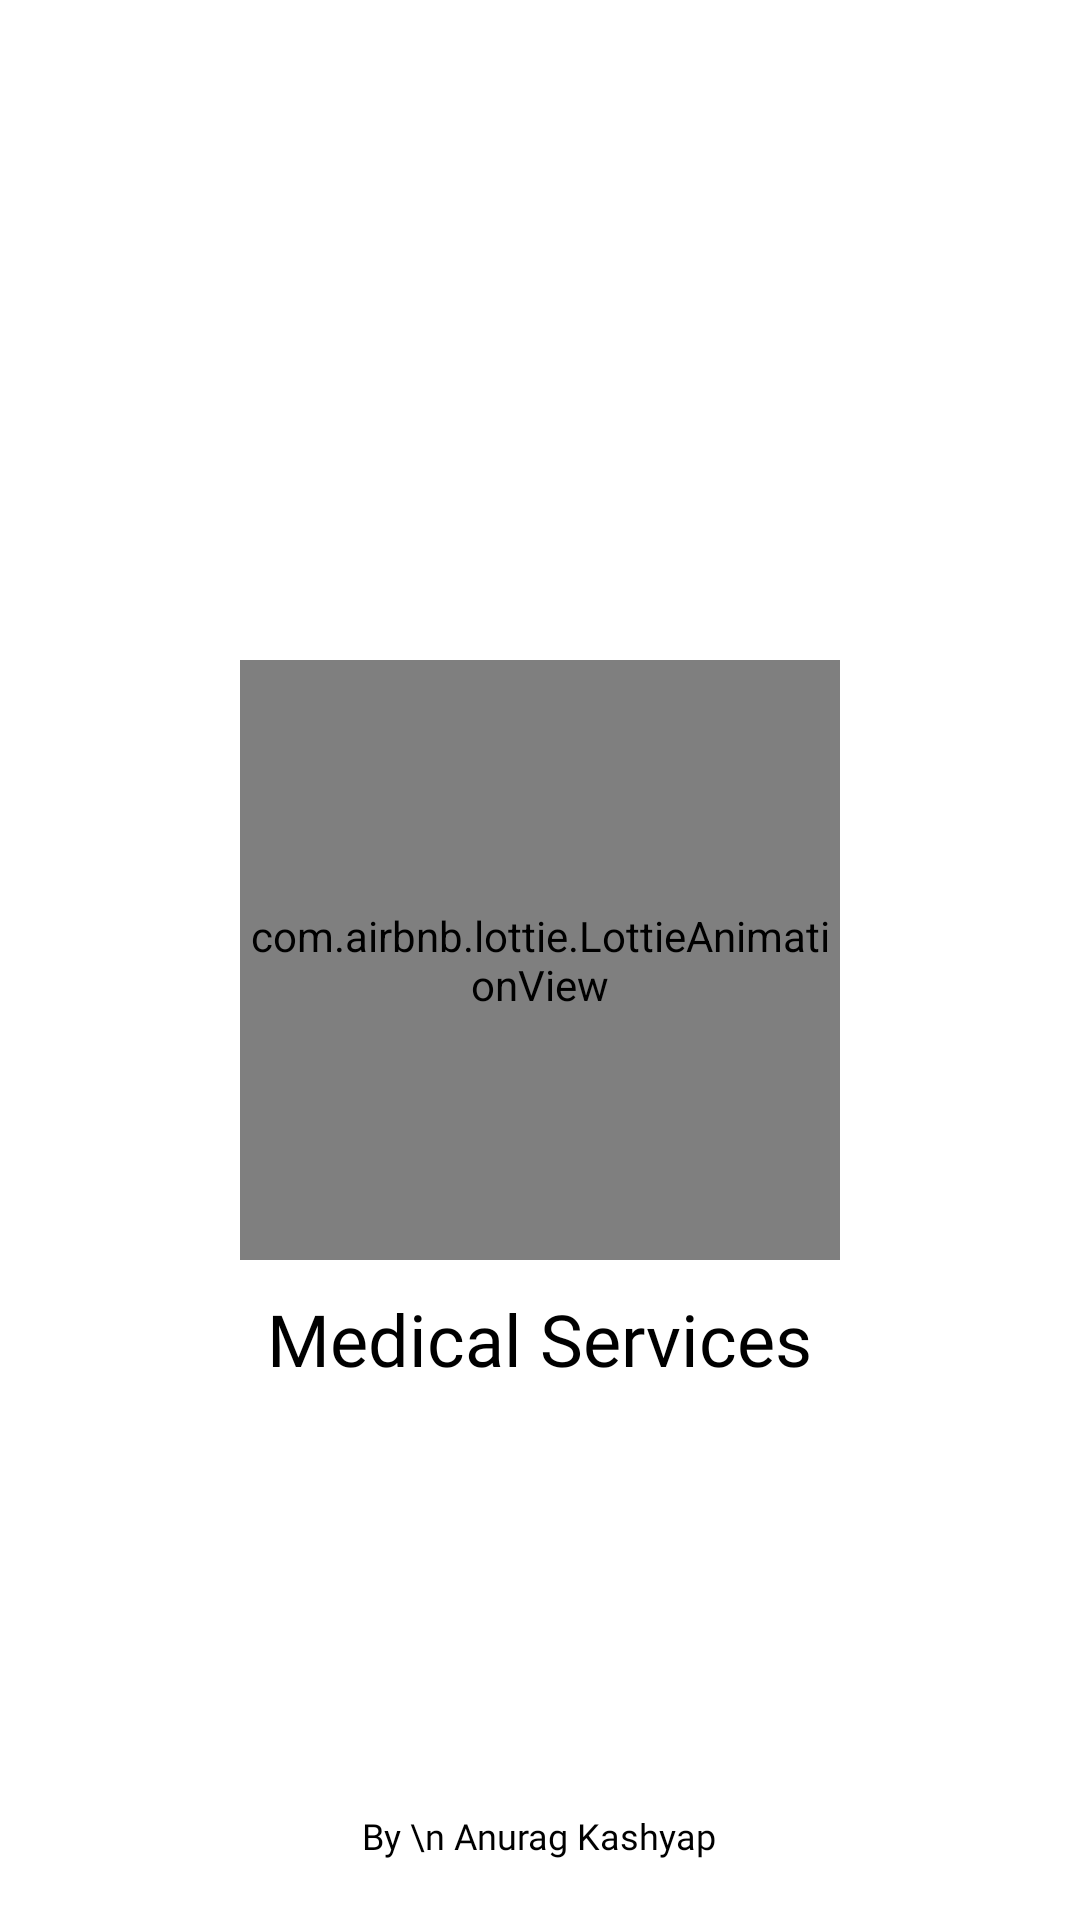

Layout XML and referenced resources for this Android screen:
<!-- AndroidManifest.xml: application theme Theme.MedicalService -->
<!-- res/layout/activity_splash.xml -->
<?xml version="1.0" encoding="utf-8"?>
<RelativeLayout xmlns:android="http://schemas.android.com/apk/res/android"
    xmlns:app="http://schemas.android.com/apk/res-auto"
    xmlns:tools="http://schemas.android.com/tools"
    android:layout_width="match_parent"
    android:layout_height="match_parent"
    tools:context=".SplashActivity">

    <RelativeLayout
        android:layout_width="match_parent"
        android:layout_height="match_parent"
        android:layout_centerInParent="true">

        <com.airbnb.lottie.LottieAnimationView
            android:layout_width="200dp"
            android:id="@+id/lottie"
            android:layout_height="200dp"
            android:layout_centerHorizontal="true"
            android:layout_centerVertical="true"
            android:layout_marginTop="35dp"
            app:lottie_autoPlay="true"
            app:lottie_loop="true"
            app:lottie_rawRes="@raw/doctor">
        </com.airbnb.lottie.LottieAnimationView>

        <TextView
            android:layout_width="wrap_content"
            android:layout_height="wrap_content"
            android:text="Medical Services"
            android:textColor="@color/black"
            android:layout_below="@id/lottie"
            android:fontFamily="@font/nuniti_bold"
            android:layout_centerHorizontal="true"
            android:layout_marginTop="10dp"
            android:textSize="24dp"/>

        <TextView
            android:layout_width="wrap_content"
            android:layout_height="wrap_content"
            android:text="By \n Anurag Kashyap"
            android:gravity="center"
            android:layout_alignParentBottom="true"
            android:layout_centerHorizontal="true"
            android:layout_marginBottom="20dp"
            android:fontFamily="@font/nuniti_bold"
            android:textColor="@color/black"
            android:textSize="12dp"/>

    </RelativeLayout>

</RelativeLayout>
<!-- resources referenced by this layout -->
<resources>
  <color name="black">#FF000000</color>
  <style name="Theme.MedicalService" parent="Theme.MaterialComponents.DayNight.NoActionBar">
          
          <item name="colorPrimary">@color/colorPrimary</item>
          <item name="colorPrimaryVariant">@color/colorPrimary</item>
          <item name="colorOnPrimary">@color/white</item>
          
          <item name="colorSecondary">@color/colorPrimary</item>
          <item name="colorSecondaryVariant">@color/colorPrimary</item>
          <item name="colorOnSecondary">@color/black</item>
          
          <item name="android:statusBarColor">?attr/colorPrimaryVariant</item>
          
  
  
      </style>
  <color name="colorPrimary">#FF000000</color>
  <color name="white">#FFFFFFFF</color>
</resources>
